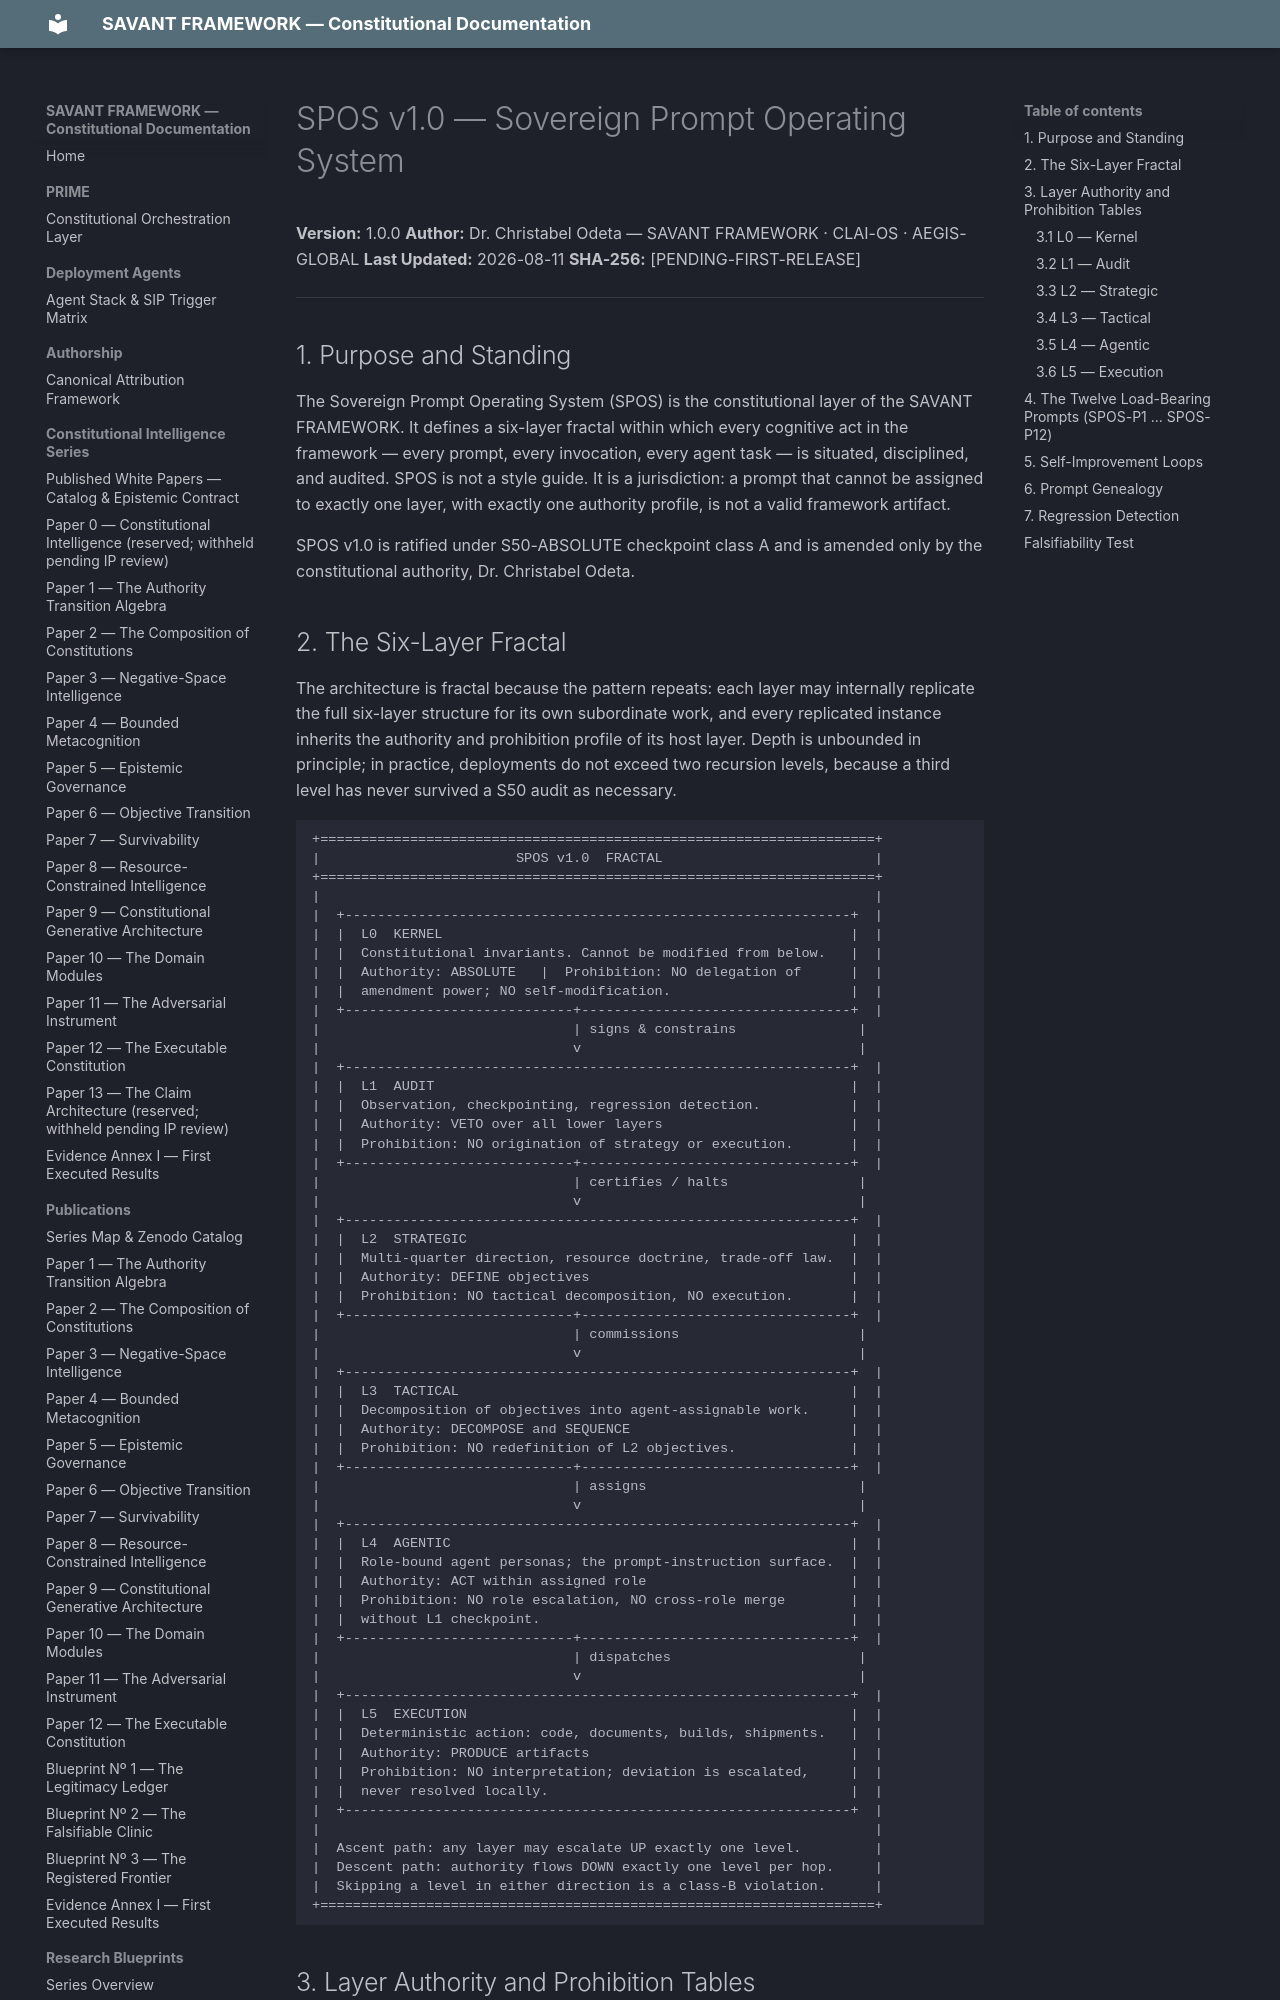

repository: SAVANT-FRAMEWORK/savant-docs · page: architecture/spos-v1.0/index.html · generator: mkdocs

---
title: SPOS v1.0 — Sovereign Prompt Operating System
description: The six-layer fractal architecture governing all cognition within the SAVANT FRAMEWORK.
---

# SPOS v1.0 — Sovereign Prompt Operating System

**Version:** 1.0.0
**Author:** Dr. Christabel Odeta — SAVANT FRAMEWORK · CLAI-OS · AEGIS-GLOBAL
**Last Updated:** 2026-08-11
**SHA-256:** [PENDING-FIRST-RELEASE]

---

## 1. Purpose and Standing

The Sovereign Prompt Operating System (SPOS) is the constitutional layer of the SAVANT FRAMEWORK. It defines a six-layer fractal within which every cognitive act in the framework — every prompt, every invocation, every agent task — is situated, disciplined, and audited. SPOS is not a style guide. It is a jurisdiction: a prompt that cannot be assigned to exactly one layer, with exactly one authority profile, is not a valid framework artifact.

SPOS v1.0 is ratified under S50-ABSOLUTE checkpoint class A and is amended only by the constitutional authority, Dr. Christabel Odeta.
